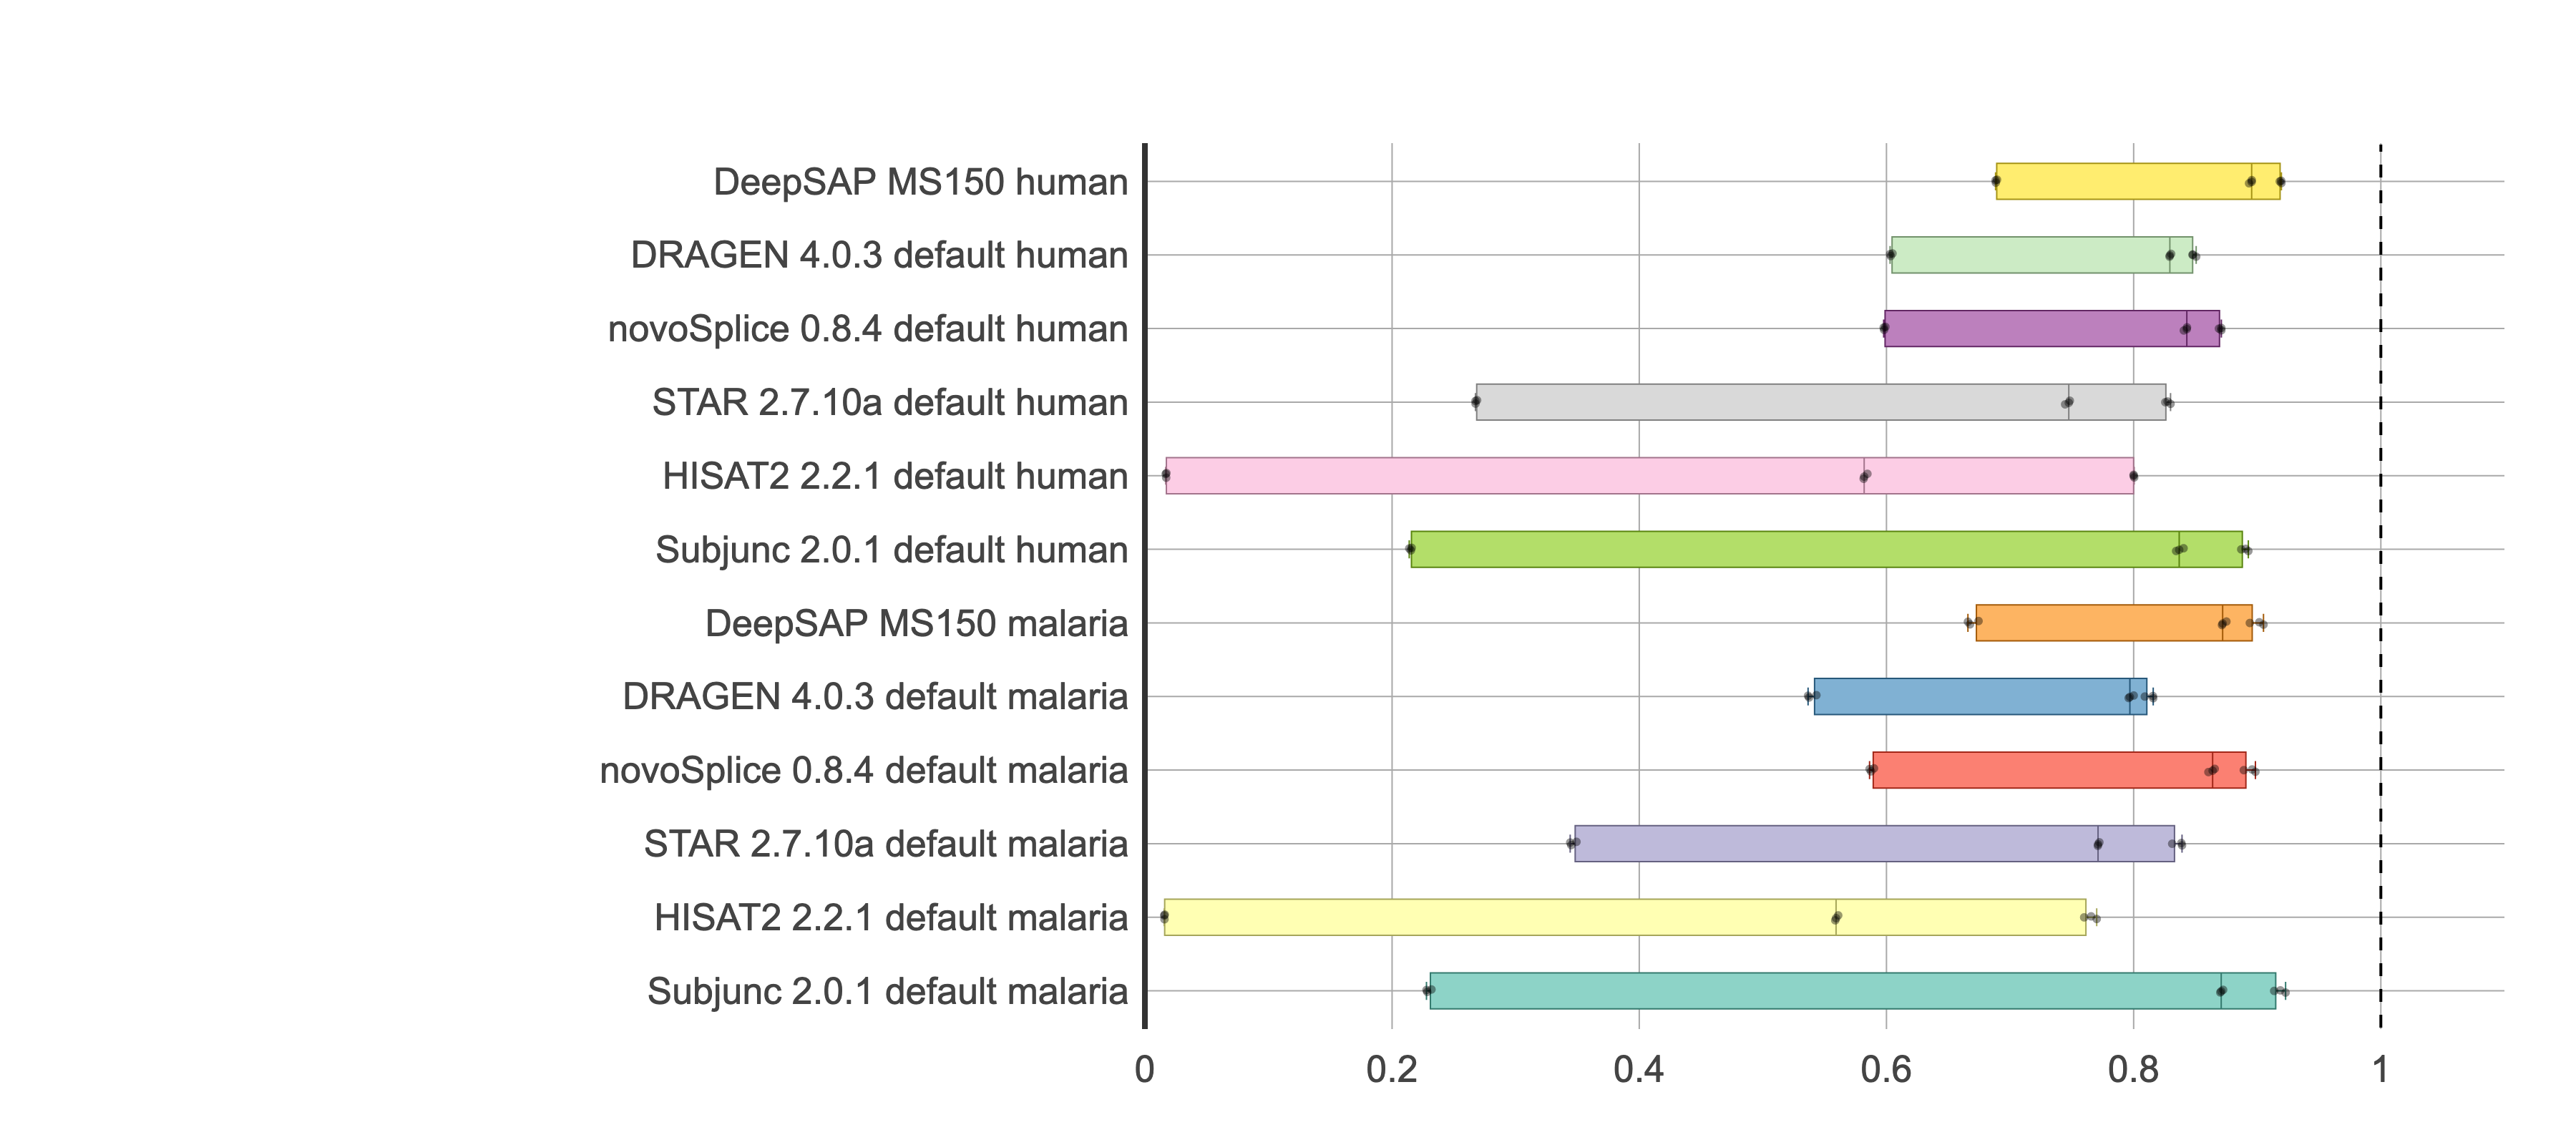

Data behind this chart, as committed beside it:
, Run, Dataset, F1_Deletion
1, DRAGEN 4.0.3 default, human T1 R2, 84.77
2, DRAGEN 4.0.3 default, human T1 R3, 85.06
3, DRAGEN 4.0.3 default, human T2 R2, 82.93
4, DRAGEN 4.0.3 default, human T2 R3, 83.03
5, DRAGEN 4.0.3 default, human T3 R2, 60.34
6, DRAGEN 4.0.3 default, human T3 R3, 60.49
7, DRAGEN 4.0.3 default, malaria T1 R2, 81.56
8, DRAGEN 4.0.3 default, malaria T1 R3, 81.58
9, DRAGEN 4.0.3 default, malaria T2 R2, 80
10, DRAGEN 4.0.3 default, malaria T2 R3, 79.6
11, DRAGEN 4.0.3 default, malaria T3 R2, 53.74
12, DRAGEN 4.0.3 default, malaria T3 R3, 54.33
137, DRAGEN 4.0.3 default, human T1 R1, 84.78
138, DRAGEN 4.0.3 default, human T2 R1, 82.9
139, DRAGEN 4.0.3 default, human T3 R1, 60.29
140, DRAGEN 4.0.3 default, malaria T1 R1, 80.9
141, DRAGEN 4.0.3 default, malaria T2 R1, 79.69
142, DRAGEN 4.0.3 default, malaria T3 R1, 53.66
13, DeepSAP MS150, human T1 R2, 91.82
14, DeepSAP MS150, human T1 R3, 91.95
15, DeepSAP MS150, human T2 R2, 89.55
16, DeepSAP MS150, human T2 R3, 89.56
17, DeepSAP MS150, human T3 R2, 68.83
18, DeepSAP MS150, human T3 R3, 68.95
19, DeepSAP MS150, malaria T1 R2, 90.51
20, DeepSAP MS150, malaria T1 R3, 90.17
21, DeepSAP MS150, malaria T2 R2, 87.5
22, DeepSAP MS150, malaria T2 R3, 87.15
23, DeepSAP MS150, malaria T3 R2, 66.76
24, DeepSAP MS150, malaria T3 R3, 67.45
725, DeepSAP MS150, human T1 R1, 91.93
825, DeepSAP MS150, human T2 R1, 89.34
925, DeepSAP MS150, human T3 R1, 68.85
1025, DeepSAP MS150, malaria T1 R1, 89.4
1125, DeepSAP MS150, malaria T2 R1, 87.2
1225, DeepSAP MS150, malaria T3 R1, 66.59
37, HISAT2 2.2.1 default, human T1 R2, 80
38, HISAT2 2.2.1 default, human T1 R3, 80.04
39, HISAT2 2.2.1 default, human T2 R2, 58.46
40, HISAT2 2.2.1 default, human T2 R3, 58.15
41, HISAT2 2.2.1 default, human T3 R2, 1.744
42, HISAT2 2.2.1 default, human T3 R3, 1.724
43, HISAT2 2.2.1 default, malaria T1 R2, 76.56
44, HISAT2 2.2.1 default, malaria T1 R3, 77.01
45, HISAT2 2.2.1 default, malaria T2 R2, 55.92
46, HISAT2 2.2.1 default, malaria T2 R3, 56.1
47, HISAT2 2.2.1 default, malaria T3 R2, 1.587
48, HISAT2 2.2.1 default, malaria T3 R3, 1.606
209, HISAT2 2.2.1 default, human T1 R1, 80
210, HISAT2 2.2.1 default, human T2 R1, 58.2
211, HISAT2 2.2.1 default, human T3 R1, 1.685
212, HISAT2 2.2.1 default, malaria T1 R1, 76
213, HISAT2 2.2.1 default, malaria T2 R1, 55.86
214, HISAT2 2.2.1 default, malaria T3 R1, 1.567
49, STAR 2.7.10a default, human T1 R2, 82.75
50, STAR 2.7.10a default, human T1 R3, 82.98
51, STAR 2.7.10a default, human T2 R2, 74.84
52, STAR 2.7.10a default, human T2 R3, 74.75
53, STAR 2.7.10a default, human T3 R2, 26.88
54, STAR 2.7.10a default, human T3 R3, 26.75
... 48 more rows
